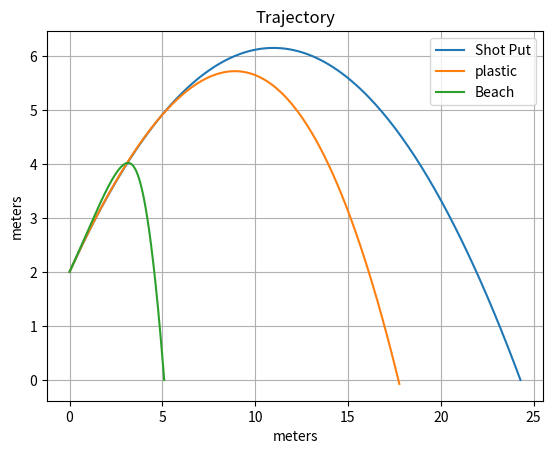
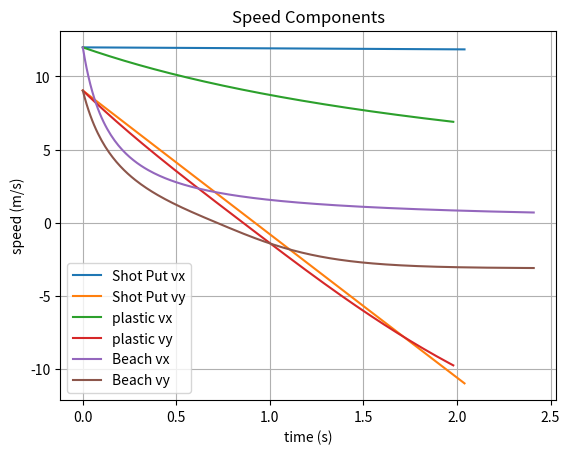
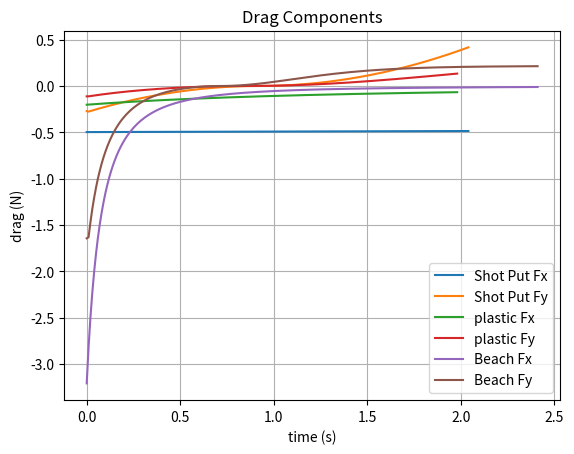

Write Python code to recreate these figures, in order.
# -*- coding: utf-8 -*-
"""
odeExample - example of integration of ordinary differential equations in the
             form of an understandable physical system that can be visualized
             by middle and high school students

    Equations of motion of a shot put and plastic-like ball with drag in 
    2-dimensions
    
    NOTE: We won't be modeling the actual plastic ball aerodynamics, just the
    mass and diameter as it is effected by simple drag on a sphere.
 
    Definitions
    -----------
        px = x-component of position
        py = y-component of position
        vx = x-component of velocity --> dpx/dt
        vy = y-component of velocity --> dpy/dt
        ax = x-component of acceleration --> dvx/dt
        ay = y-component of acceleration --> dvy/dt
    
        Fx = x-component of drag force
        Fy = y-component of drag force
    
        Cd = drag coefficient
        rho = air density
        A = cross section area
    
        m = mass
    
        g = acceleration due to gravity
    
        SIMPLIFY: Cd, rho, A and g are constant                    
        SIMPLIFY: Cd and A are directionally invariant (i.e., a sphere)

        REALITY: g(p) is gravity as a function of position
                 rho(p) is density as a function of position
                 A depends on the direction of flow across the body being 
                 considered
                 Cd depends on the speed and direction of flow across the body 
                 being considered
                 i.e., Cd depends on a value known as the Reynolds number (Re), 
                 which is a ratio of inertia forces and visous forces
                     Re = v*rho*l/mu
                     l is a reference distance
                     mu is a viscosity coefficient
                     
                FORTUNATELY, the Cd is constant over a wide range of Re for
                a sphere (i.e., ~0.5 from Re about 10^3 to 10^5)
                
                See: https://www.grc.nasa.gov/WWW/K-12/airplane/dragsphere.html
                
                Interestingly: http://www.rpi.edu/dept/chem-eng/WWW/faculty/plawsky/Comsol%20Modules/plastic/WiffleBallAerodynamics.pdf
                
                Without the assumptions we would have to model Cd(Re(v)), which
                we may do in a second version of this example.
    
        q(v) = Dynamic pressure as function of velocity = 0.5*rho*v^2
        F(v) = Drag force as function of velocity = -Cd*A*q(v)

    Equations
    ---------
        dpx_dt = vx
        dpy_dt = vy
        dvx_dt = F(vx)/m        Remember F= m*a --> a = F/m
        dvy_dt = F(vy)/m - g
       
        Make it pythonic by assigning 
            
            p[0] is px
            p[1] is py
            v[0] is vx
            v[1] is vy
        
        Represent as a single state vector:
            
            s[0] is px
            s[1] is py
            s[2] is vx
            s[3] is vy
            
        Create a function of the following form:
            
            ds = f(t,s)
            
            where
            
            ds[0] = s[2]            | These are the equations
            ds[1] = s[3]            |
            ds[2] = F(s[2])/m       |
            ds[3] = F(s[3])/m - g   |
                        
        Continue on to the code below to see how to run a simulation of this
        system of equations
                     
[redacted]

RocketRedNeck and MIT Licenses 

RocketRedNeck hereby grants license for others to copy and modify this source code for 
whatever purpose other's deem worthy as long as RocketRedNeck is given credit where 
where credit is due and you leave RocketRedNeck out of it for all other nefarious purposes. 

Permission is hereby granted, free of charge, to any person obtaining a copy 
of this software and associated documentation files (the "Software"), to deal 
in the Software without restriction, including without limitation the rights 
to use, copy, modify, merge, publish, distribute, sublicense, and/or sell 
copies of the Software, and to permit persons to whom the Software is 
furnished to do so, subject to the following conditions: 

The above copyright notice and this permission notice shall be included in all 
copies or substantial portions of the Software. 

THE SOFTWARE IS PROVIDED "AS IS", WITHOUT WARRANTY OF ANY KIND, EXPRESS OR 
IMPLIED, INCLUDING BUT NOT LIMITED TO THE WARRANTIES OF MERCHANTABILITY, 
FITNESS FOR A PARTICULAR PURPOSE AND NONINFRINGEMENT. IN NO EVENT SHALL THE 
AUTHORS OR COPYRIGHT HOLDERS BE LIABLE FOR ANY CLAIM, DAMAGES OR OTHER 
LIABILITY, WHETHER IN AN ACTION OF CONTRACT, TORT OR OTHERWISE, ARISING FROM, 
OUT OF OR IN CONNECTION WITH THE SOFTWARE OR THE USE OR OTHER DEALINGS IN THE 
SOFTWARE. 
"""

from scipy.integrate import ode
import scipy.constants as const
import math
import numpy as np
import matplotlib.pyplot as pl

"""
q is the dynamic pressure - the presure cause by the motion through the fluid
"""
def q(v,rho):
    return 0.5*rho*v**2

"""
Fdrag is the drag on an object with the specified coefficient, cross sectional
area, local air density and current speed, v
"""
def Fdrag(v,Cd,A,rho):
    return -(abs(v)/v)*Cd*A*q(v,rho)

"""
Fbouyancy is the bouyant force of an object in the fluid
"""
def Fbouyancy(V,rho):
    return rho*V*const.g

def F(v,Cd,A,V,rho):
    return Fdrag(v, Cd, A, rho) + Fbouyancy(V, rho)

"""
f is the system of equations we want to model with arguments for parameterizing
the system
"""
def f(t, s, Cd, A, V, m, rho_fluid, rho_object):
    # Prevent downward velocity from exceeding terminal velocity
    # This prevent the integrator from exceeding physics before
    # it is incorporated into the next step
    #
    # From Fdrag + Fbuoyancy = mg (i.e., weight, mg = V*rho_object*g)
    vterminal= math.sqrt((2*const.g/(Cd*A/V)*(rho_object/rho_fluid - 1)))
    vx = s[2]
    vy = s[3]
    if (vy < -vterminal):
        vy = -vterminal
        
    ax = Fdrag(vx, Cd, A, rho_fluid)/m
    ay = (Fdrag(vy, Cd, A, rho_fluid) + Fbouyancy(V, rho_fluid))/m
    
    return [vx, 
            vy, 
            ax, 
            ay - const.g]
    
# Define some constants for each case
    
rho_kgpm3 = 1.225   # Air density standard sea level Kg/m^3
Cd = 0.5            # Smooth sphere drag coefficient at Re between approximately 10^3 and 10^5

# Ball information
# https://www.topendsports.com/resources/equipment-ball-size.htm
m_shotput_kg = 7.26         # Men's shot put mass in Kg
d_shotput_m = 0.120         # Average diameter of shot put in meters (m)
A_shotput_m2 = const.pi * (d_shotput_m / 2.0)**2   # Cross section area of shot put m^2
V_shotput_m3 = (4.0/3.0)*const.pi*(d_shotput_m / 2.0)**3
rho_shotput_kgpm3 = m_shotput_kg/V_shotput_m3


# plastic ball mass and diameter but NOT the aerodynamic characterstics
m_plastic_kg = 0.045        # Average plastic ball mass in Kg
d_plastic_m = 0.0765        # Average diameter of plastic ball in meters (m)
A_plastic_m2 = const.pi * (d_plastic_m / 2.0)**2   # Cross section area of plastic m^2
V_plastic_m3 = (4.0/3.0)*const.pi*(d_plastic_m / 2.0)**3
m_plastic_kg += V_plastic_m3 * rho_kgpm3    # Air inside sealed ball
rho_plastic_kgpm3 = m_plastic_kg/V_plastic_m3

# WBeach ball mass and diameter
m_beach_kg = 0.022         # Average 12" Beach ball mass in Kg
d_beach_m = 0.3048         # Average diameter of beach ball in meters (m)
A_beach_m2 = const.pi * (d_beach_m / 2.0)**2   # Cross section area of beach ball m^2
V_beach_m3 = (4.0/3.0)*const.pi*(d_beach_m / 2.0)**3
m_beach_kg += V_beach_m3 * rho_kgpm3        # Air inside sealed ball
rho_beach_kgpm3 = m_beach_kg/V_beach_m3

# Define an Olympian for the initial state
# https://www.brunel.ac.uk/~spstnpl/BiomechanicsAthletics/ShotPut.htm
# Start the shot put at 2.0 meters at a projection angle of 
# 37 degrees above horizon at 15 m/s
v0_mp2 = 15
ang0_deg = 37
ang0_rad = ang0_deg * const.pi / 180.0

s0 = [0.0,
      2.0,
      v0_mp2 * math.cos(ang0_rad),
      v0_mp2 * math.sin(ang0_rad)]

t0 = 0.0
dt = 0.01
tstop = 10.0

# Create some arrays for storage so we can plot results later
# and set the initial conditions from the above s0 state
shotput_index = 0
plastic_index = 1
beach_index   = 2

max_index = 3

ts = np.arange(0.0, tstop, dt)
px = np.zeros((len(ts), max_index));
px[0,:] = s0[0]
py = np.zeros((len(ts), max_index));
py[0,:] = s0[1]
vx = np.zeros((len(ts), max_index));
vx[0,:] = s0[2]
vy = np.zeros((len(ts), max_index));
vy[0,:] = s0[3]
qx = np.zeros((len(ts), max_index));
qx[0,:] = q(vx[0,0],rho_kgpm3)
qy = np.zeros((len(ts), max_index));
qy[0,:] = q(vy[0,0],rho_kgpm3)
Fx = np.zeros((len(ts), max_index));
Fx[0,shotput_index] = Fdrag(vx[0,shotput_index],Cd, A_shotput_m2, rho_kgpm3)
Fx[0,plastic_index] = Fdrag(vx[0,plastic_index],Cd, A_plastic_m2, rho_kgpm3)
Fx[0,beach_index]   = Fdrag(vx[0,beach_index],Cd, A_beach_m2, rho_kgpm3)
Fy = np.zeros((len(ts), max_index));
Fy[0,shotput_index] = F(vy[0,shotput_index],Cd, A_shotput_m2, V_shotput_m3, rho_kgpm3)
Fy[0,plastic_index] = F(vy[0,plastic_index],Cd, A_plastic_m2, V_plastic_m3, rho_kgpm3)
Fy[0,beach_index]   = F(vy[0,beach_index],Cd, A_beach_m2, V_beach_m3, rho_kgpm3)


# ****************************************************************
# ****************************************************************
# NOTE: The following two setups and loops could also be in a function
#       to make reuse easier. Save that for another day.
# ****************************************************************
# ****************************************************************

# Create the integrator and initialize it for the shot put
# The dopri5 is a runge-kutta 4th/5th order stepping solution
# We'll explain that some other day

myInt = ode(f).set_integrator('dopri5')
myInt.set_initial_value(s0, t0).set_f_params(Cd, A_shotput_m2, V_shotput_m3, m_shotput_kg, rho_kgpm3, rho_shotput_kgpm3)

# Run the integrator until the shot put hits the ground
# Note: While I like using the variable 's' for state, the integrator
# internally uses 'y' so we will transfer the states to our own storage
# at each step to plot later
i = 1
while myInt.successful() and myInt.t < tstop and myInt.y[1] > 0 and i < len(ts):
    myInt.integrate(myInt.t + dt)
    px[i,shotput_index] = myInt.y[0]
    py[i,shotput_index] = myInt.y[1]
    vx[i,shotput_index] = myInt.y[2]
    vy[i,shotput_index] = myInt.y[3]
    qx[i,shotput_index] = q(vx[i,shotput_index],rho_kgpm3)
    qy[i,shotput_index] = q(vy[i,shotput_index],rho_kgpm3)
    Fx[i,shotput_index] = Fdrag(vx[i,shotput_index],Cd, A_shotput_m2, rho_kgpm3)
    Fy[i,shotput_index] = Fdrag(vy[i,shotput_index],Cd, A_shotput_m2, rho_kgpm3)
    i = i + 1

# Change the parameters to run the integrator on the plastic ball-like object
myInt.set_initial_value(s0, t0).set_f_params(Cd, A_plastic_m2, V_plastic_m3, m_plastic_kg, rho_kgpm3, rho_plastic_kgpm3)

# Run the integrator until the plastic hits the ground
j = 1
while myInt.successful() and myInt.t < tstop and myInt.y[1] > 0 and j < len(ts):
    myInt.integrate(myInt.t + dt)
    px[j,plastic_index] = myInt.y[0]
    py[j,plastic_index] = myInt.y[1]
    vx[j,plastic_index] = myInt.y[2]
    vy[j,plastic_index] = myInt.y[3]
    qx[j,plastic_index] = q(vx[j,plastic_index],rho_kgpm3)
    qy[j,plastic_index] = q(vy[j,plastic_index],rho_kgpm3)
    Fx[j,plastic_index] = Fdrag(vx[j,plastic_index],Cd, A_plastic_m2, rho_kgpm3)
    Fy[j,plastic_index] = Fdrag(vy[j,plastic_index],Cd, A_plastic_m2, rho_kgpm3)
    j = j + 1

# Change the parameters to run the integrator on the beach ball
myInt.set_initial_value(s0, t0).set_f_params(Cd, A_beach_m2, V_beach_m3, m_beach_kg, rho_kgpm3, rho_beach_kgpm3)

# Run the integrator until the beach ball hits the ground
k = 1
while myInt.successful() and myInt.t < tstop and myInt.y[1] > 0 and k < len(ts):
    myInt.integrate(myInt.t + dt)
    px[k,beach_index] = myInt.y[0]
    py[k,beach_index] = myInt.y[1]
    vx[k,beach_index] = myInt.y[2]
    vy[k,beach_index] = myInt.y[3]
    qx[k,beach_index] = q(vx[j,beach_index],rho_kgpm3)
    qy[k,beach_index] = q(vy[j,beach_index],rho_kgpm3)
    Fx[k,beach_index] = Fdrag(vx[k,beach_index],Cd, A_beach_m2, rho_kgpm3)
    Fy[k,beach_index] = Fdrag(vy[k,beach_index],Cd, A_beach_m2, rho_kgpm3)
    k = k + 1
    
pl.figure(1)
pl.cla()
pl.grid()
pl.plot(px[0:i,shotput_index],py[0:i,shotput_index],
        px[0:j,plastic_index],py[0:j,plastic_index],
        px[0:k,beach_index],  py[0:k,beach_index])
pl.title('Trajectory')
pl.xlabel('meters')
pl.ylabel('meters')
pl.legend(['Shot Put',
           'plastic',
           'Beach'])

pl.figure(2)
pl.cla()
pl.grid()
pl.plot(ts[0:i],vx[0:i,shotput_index],
        ts[0:i],vy[0:i,shotput_index],
        ts[0:j],vx[0:j,plastic_index],
        ts[0:j],vy[0:j,plastic_index],
        ts[0:k],vx[0:k,beach_index],
        ts[0:k],vy[0:k,beach_index])
pl.title('Speed Components')
pl.xlabel('time (s)')
pl.ylabel('speed (m/s)')
pl.legend(['Shot Put vx',
           'Shot Put vy', 
           'plastic vx', 
           'plastic vy', 
           'Beach vx', 
           'Beach vy'])

pl.figure(3)
pl.cla()
pl.grid()
pl.plot(ts[0:i],Fx[0:i,shotput_index],
        ts[0:i],Fy[0:i,shotput_index],
        ts[0:j],Fx[0:j,plastic_index],
        ts[0:j],Fy[0:j,plastic_index],
        ts[0:k],Fx[0:k,beach_index],
        ts[0:k],Fy[0:k,beach_index])
pl.title('Drag Components')
pl.xlabel('time (s)')
pl.ylabel('drag (N)')
pl.legend(['Shot Put Fx',
           'Shot Put Fy', 
           'plastic Fx', 
           'plastic Fy',
           'Beach Fx', 
           'Beach Fy'])